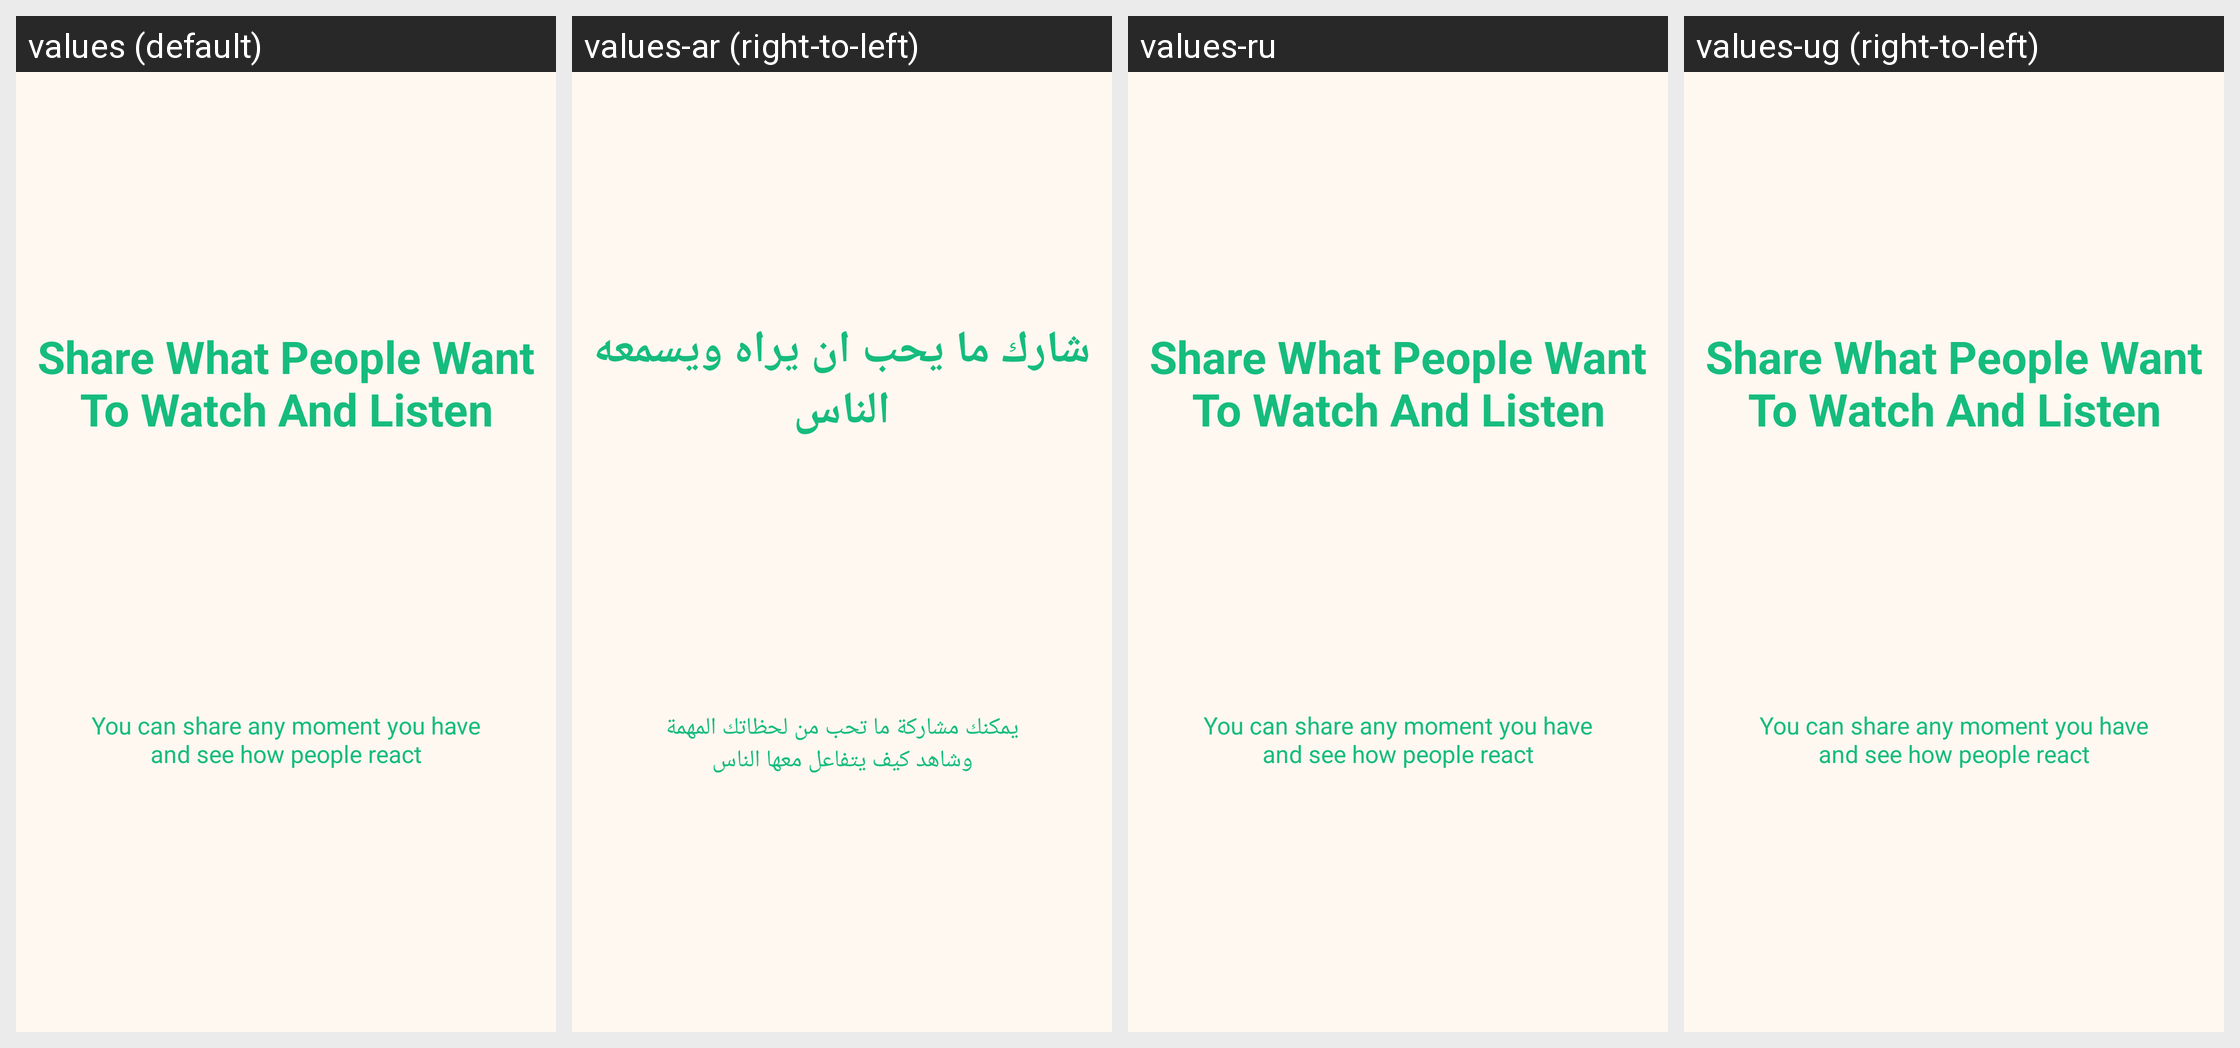

Locale-by-locale string values for the Android screen shown in this grid:
Android screen res/layout/slide_screen2.xml rendered under 4 locales, left to right: values (default), values-ar (right-to-left), values-ru, values-ug (right-to-left). Device: Nexus 5 (rendered at 1080×1920; each locale shown at half size, 540×960, under a caption strip naming it); theme AppTheme.
Other locales in the repository, not shown: values-bs, values-de, values-es, values-fa, values-fr, values-hr, values-hu, values-id, values-it, values-kk, values-ku, values-ms, values-nl, values-pl, values-pt-rBR, values-sq, values-sr, values-sv, values-th, values-tr, values-uk, values-uz, values-zh.
Strings drawn on this screen, with the default value and each locale's value (text and hints the layout hard-codes, and strings that could not be matched under every locale, appear in the picture but are not listed):

slide_2_title
  values: Share What People Want To Watch And Listen
  values-ar: شارك ما يحب ان يراه ويسمعه الناس
  values-ru: Share What People Want To Watch And Listen  [not translated; the default value is used]
  values-ug: Share What People Want To Watch And Listen  [not translated; the default value is used]

slide_2_desc
  values: You can share any moment you have and see how people react
  values-ar: يمكنك مشاركة ما تحب من لحظاتك المهمة وشاهد كيف يتفاعل معها الناس
  values-ru: You can share any moment you have and see how people react  [not translated; the default value is used]
  values-ug: You can share any moment you have and see how people react  [not translated; the default value is used]
